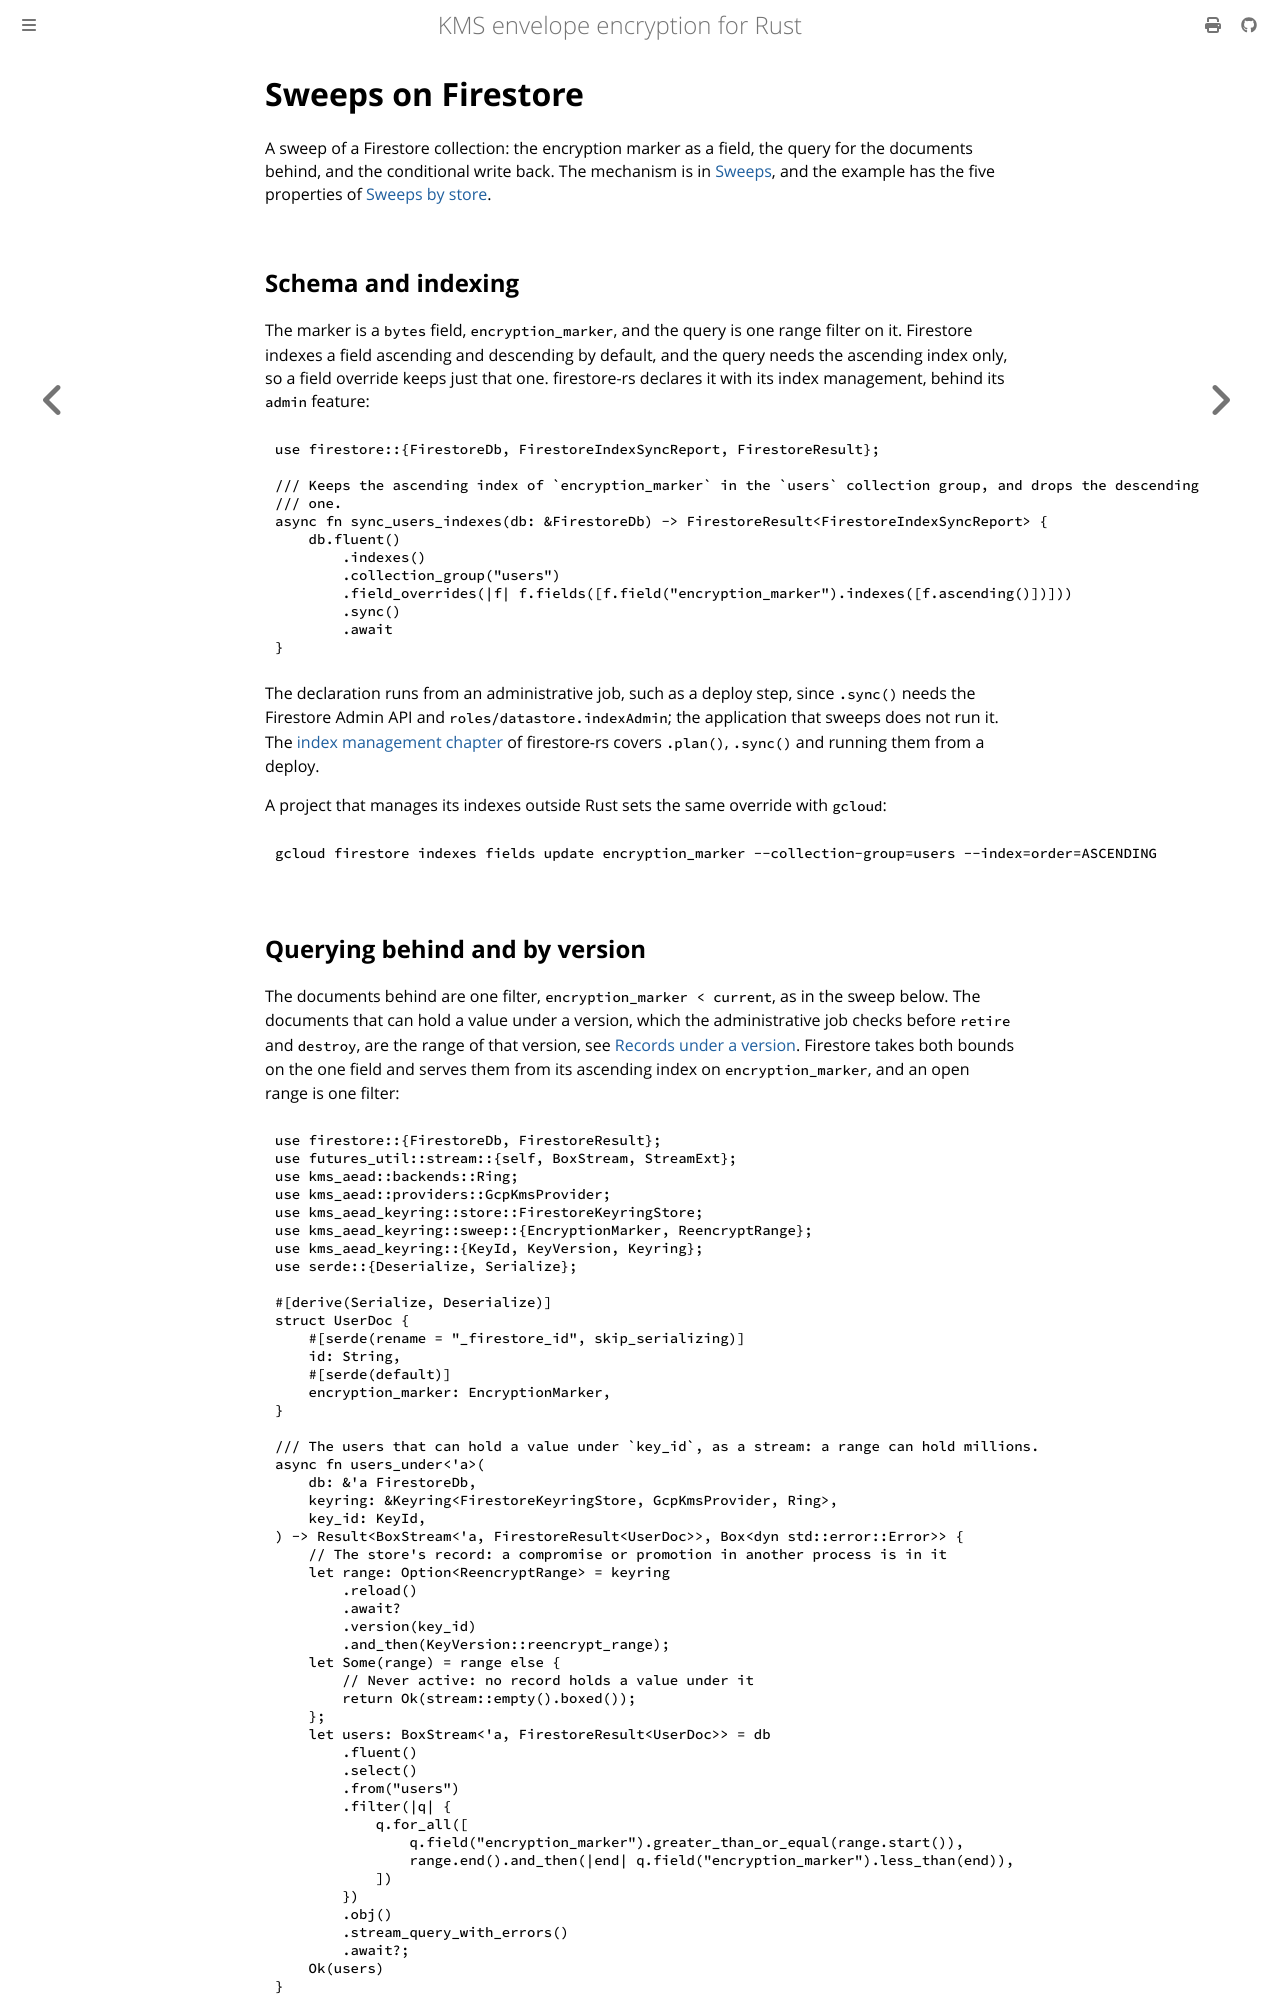

repository: abdolence/kms-aead-rs · page: production/sweeps/firestore.html · generator: mdbook

# Sweeps on Firestore

A sweep of a Firestore collection: the encryption marker as a field, the query for the documents
behind, and the conditional write back. The mechanism is in [Sweeps](../sweeps.md), and the example
has the five properties of [Sweeps by store](../sweeps.md#sweeps-by-store).

## Schema and indexing

The marker is a `bytes` field, `encryption_marker`, and the query is one range filter on it.
Firestore indexes a field ascending and descending by default, and the query needs the ascending
index only, so a field override keeps just that one. firestore-rs declares it with its index
management, behind its `admin` feature:

```rust,ignore
use firestore::{FirestoreDb, FirestoreIndexSyncReport, FirestoreResult};

/// Keeps the ascending index of `encryption_marker` in the `users` collection group, and drops the descending
/// one.
async fn sync_users_indexes(db: &FirestoreDb) -> FirestoreResult<FirestoreIndexSyncReport> {
    db.fluent()
        .indexes()
        .collection_group("users")
        .field_overrides(|f| f.fields([f.field("encryption_marker").indexes([f.ascending()])]))
        .sync()
        .await
}
```

The declaration runs from an administrative job, such as a deploy step, since `.sync()` needs the
Firestore Admin API and `roles/datastore.indexAdmin`; the application that sweeps does not run it.
The [index management chapter](https://firestore-rust.abdolence.dev/index-management.html) of
firestore-rs covers `.plan()`, `.sync()` and running them from a deploy.

A project that manages its indexes outside Rust sets the same override with `gcloud`:

```sh
gcloud firestore indexes fields update encryption_marker --collection-group=users --index=order=ASCENDING
```

## Querying behind and by version

The documents behind are one filter, `encryption_marker < current`, as in the sweep below. The
documents that can hold a value under a version, which the administrative job checks before `retire` and
`destroy`, are the range of that version, see [Records under a
version](../sweeps.md#records-under-a-version). Firestore takes both bounds on the one field and serves them from its ascending index on
`encryption_marker`, and an open range is one filter:

```rust,no_run
use firestore::{FirestoreDb, FirestoreResult};
use futures_util::stream::{self, BoxStream, StreamExt};
use kms_aead::backends::Ring;
use kms_aead::providers::GcpKmsProvider;
use kms_aead_keyring::store::FirestoreKeyringStore;
use kms_aead_keyring::sweep::{EncryptionMarker, ReencryptRange};
use kms_aead_keyring::{KeyId, KeyVersion, Keyring};
use serde::{Deserialize, Serialize};

#[derive(Serialize, Deserialize)]
struct UserDoc {
    #[serde(rename = "_firestore_id", skip_serializing)]
    id: String,
    #[serde(default)]
    encryption_marker: EncryptionMarker,
}

/// The users that can hold a value under `key_id`, as a stream: a range can hold millions.
async fn users_under<'a>(
    db: &'a FirestoreDb,
    keyring: &Keyring<FirestoreKeyringStore, GcpKmsProvider, Ring>,
    key_id: KeyId,
) -> Result<BoxStream<'a, FirestoreResult<UserDoc>>, Box<dyn std::error::Error>> {
    // The store's record: a compromise or promotion in another process is in it
    let range: Option<ReencryptRange> = keyring
        .reload()
        .await?
        .version(key_id)
        .and_then(KeyVersion::reencrypt_range);
    let Some(range) = range else {
        // Never active: no record holds a value under it
        return Ok(stream::empty().boxed());
    };
    let users: BoxStream<'a, FirestoreResult<UserDoc>> = db
        .fluent()
        .select()
        .from("users")
        .filter(|q| {
            q.for_all([
                q.field("encryption_marker").greater_than_or_equal(range.start()),
                range.end().and_then(|end| q.field("encryption_marker").less_than(end)),
            ])
        })
        .obj()
        .stream_query_with_errors()
        .await?;
    Ok(users)
}
#
# fn main() {}
```
